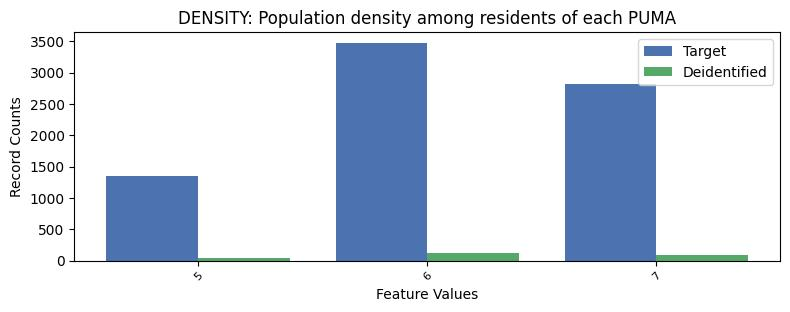

The table this chart was drawn from, first rows:
, DENSITY, count_target, count_deidentified
0, 6, 3475, 115
1, 7, 2812, 82
2, 5, 1347, 49
